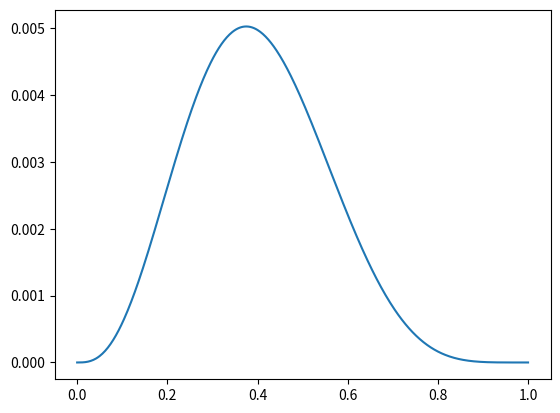
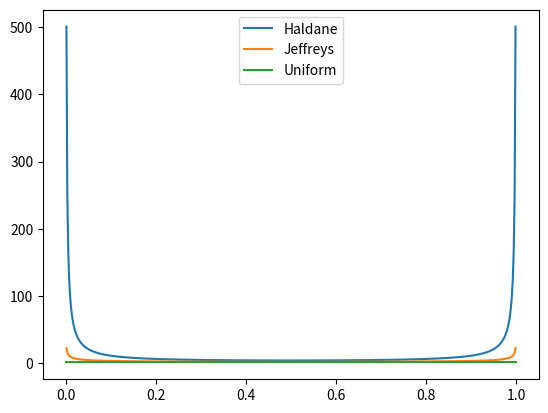
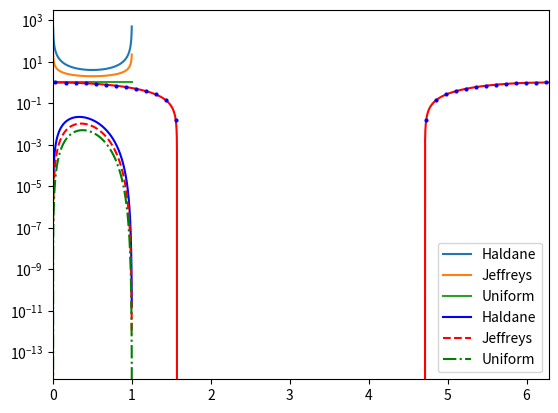

Python code for these plots, in order: (Note: this script raises an exception after producing the figures.)
%matplotlib inline   
                     # this sets up matplotlib to make plots show up in the notebook
import numpy as np   # imports the numpy package, abbreviated as np
import matplotlib    # imports the matplotlib package for making plots
import matplotlib.pyplot as plt    # imports the part of matplotlib we use most,
                                   #abbreviated as plt

p=np.linspace(0.,1.,501) # set up an evenly-spaced array of probability values

# set up the likelihood function (unnormalized) and plot it.
likelihood=p**3 * (1-p)**5
plt.figure(0)
plt.plot(p,likelihood)

# set up the priors: Haldane, Jeffreys, and uniform
prior_h=1/p/(1-p)
prior_j=np.sqrt(prior_h)
prior_u=p*0.+1.

# Plot the priors (with different line styles/colors). 
plt.figure(1)
plt.plot(p,prior_h,label='Haldane')
plt.plot(p,prior_j,label='Jeffreys')
plt.plot(p,prior_u,label='Uniform')
plt.legend()

# Plot them with a log y axis (with different line styles/colors). 
plt.figure(2)
plt.semilogy(p,prior_h,label='Haldane')
plt.semilogy(p,prior_j,label='Jeffreys')
plt.semilogy(p,prior_u,label='Uniform')
plt.legend()







plt.plot(p,likelihood*prior_h,'b-',label = 'Haldane')
plt.plot(p,likelihood*prior_j,'r--',label='Jeffreys')
plt.plot(p,likelihood*prior_u,'g-.',label='Uniform')
plt.legend()

import scipy.interpolate as interpol
x = np.linspace(-np.pi,3*np.pi,100)
#we want interpolation table to extend beyond bounds we will use
x_fine = np.linspace(0,2*np.pi,10_000)
f = np.cos(x)
interp_f = interpol.interp1d(x,f,kind='cubic') 
# interp_f is a new Python function!
plt.plot( x_fine,interp_f(x_fine),'r-' )
plt.plot(x,f,'bo',markersize=2)
plt.xlim(0,2*np.pi)

import scipy.integrate as integrate

# another trick with f-strings, added in Python 3.8: "f-string debugging"
# f'{expression=}' is the same as doing f'expression = {expression}' , where expressiomn is any Python expression

print(f'{integrate.quad(interp_f,0,np.pi/2) = }')
# note that the routine returns a tuple of the integral and an imperfect estimate of uncertainty
value,err = integrate.quad(interp_f,0,np.pi/2)
print(f'{(1-value)/err = }')

import scipy.misc as misc
der = misc.derivative(interp_f,x_fine,dx=1E-3)
plt.plot(x_fine,der,'b--')

#set up variables for each posterior
posterior_u = interpol.interp1d(p,likelihood*prior_u,kind='cubic')
posterior_j = interpol.interp1d(p,likelihood*prior_j,kind='cubic')
posterior_h = interpol.interp1d(p,likelihood*prior_h,kind='cubic')

# calculate the integral of each posterior, to figure out the normalization
norm_u=(integrate.quad(posterior_u,0.,1.))[0]
norm_j=(integrate.quad(posterior_j,0.,1.))[0]
norm_h=(integrate.quad(posterior_h,0.,1.))[0]
# we need the [0] because we want the first element of the output tuple

# Did this work?
print(f'{norm_u = } , {norm_j = } , {norm_h = }')




prob_u=likelihood
prob_h=p**2*(1-p)**4
prob_j=p**2.5*(1-p)**4.5

posterior_u = interpol.interp1d(p,prob_u,kind='cubic')
norm_u=(integrate.quad(posterior_u,0.,1.))[0]


posterior_h = interpol.interp1d(p,prob_h,kind='cubic')
norm_h=(integrate.quad(posterior_h,0.,1.))[0]


posterior_j = interpol.interp1d(p,prob_j,kind='cubic')
norm_j=(integrate.quad(posterior_j,0.,1.))[0]

# Did this work?
print(f'{norm_u = } , {norm_j = } , {norm_h = }')


print( np.sum(np.isfinite(p)==False) )
print( np.sum(np.isfinite(prior_u)==False) )
print( np.sum(np.isfinite(prior_h)==False) )


test=np.array([1,2,3,4,5.])
print( np.where(test == 3) )
print( np.where(test > 2) )
print()
print(test[np.where(test > 2)] )

print(test[test == 3] )
print(test[test > 2] )

# So we can get the array indices where prior_h blows up with :

whbad=np.where( np.isfinite(prior_h)==False)
print(whbad)
# add a blank line for readability
print()

# Let's repair the problem:
prior_h[whbad]=0
prior_j[whbad]=0
posterior_h = interpol.interp1d(p,likelihood*prior_h,kind='cubic')
posterior_j = interpol.interp1d(p,likelihood*prior_j,kind='cubic')

norm_h=integrate.quad(posterior_h,0.,1.)[0]
norm_j=integrate.quad(posterior_j,0.,1.)[0]

# Did this work?
print(f'{norm_u = } , {norm_j = } , {norm_h = }')








